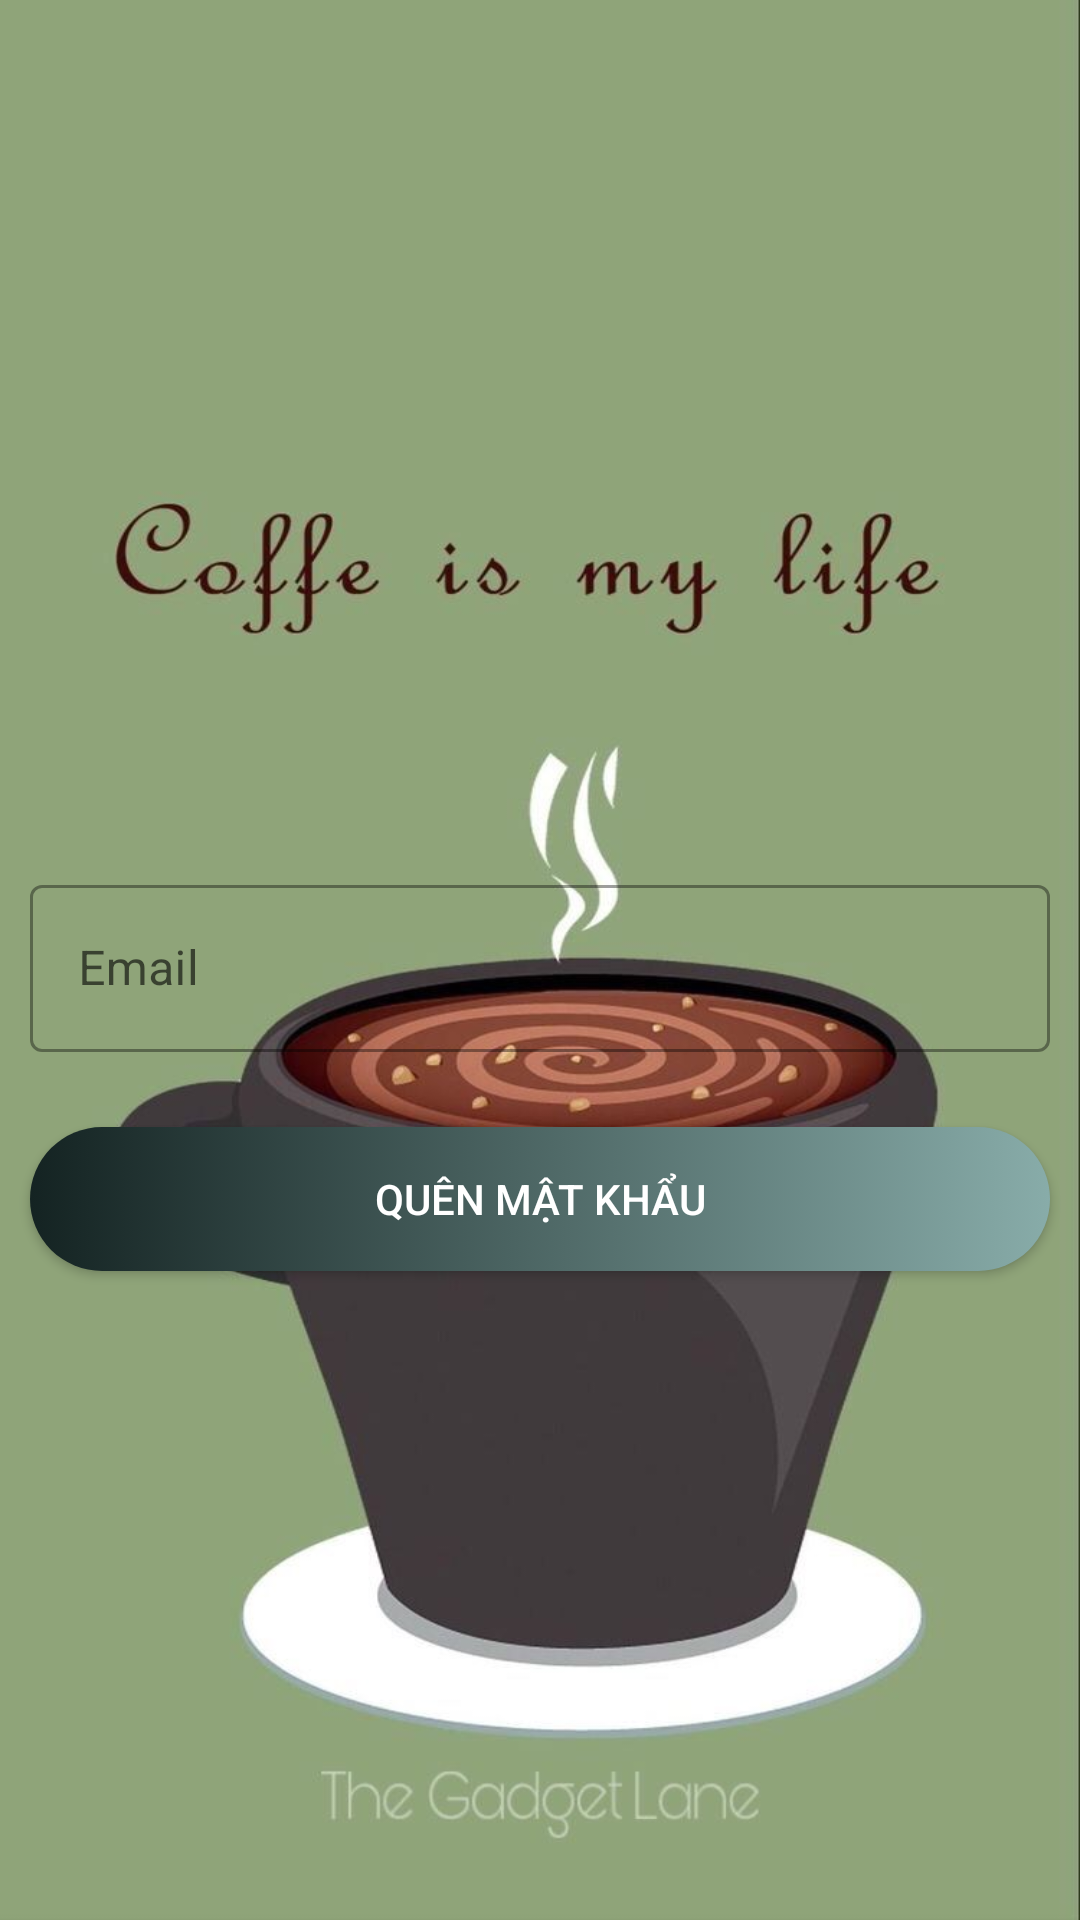

This screen was rendered from an Android layout file. Write that file and the resources it references.
<!-- AndroidManifest.xml: application theme Theme.TECHNO -->
<!-- res/layout/activity_reset_pass.xml -->
<?xml version="1.0" encoding="utf-8"?>
<androidx.constraintlayout.widget.ConstraintLayout
    xmlns:android="http://schemas.android.com/apk/res/android"
    xmlns:app="http://schemas.android.com/apk/res-auto"
    xmlns:tools="http://schemas.android.com/tools"
    android:layout_width="match_parent"
    android:layout_height="match_parent"
    android:background="@drawable/bg"
    tools:context="com.manager.thesunshine.activity.ResetPassActivity">

    <com.google.android.material.textfield.TextInputLayout
        android:id="@+id/line1"
        app:layout_constraintTop_toTopOf="parent"
        app:layout_constraintBottom_toBottomOf="parent"
        android:layout_marginLeft="10dp"
        android:layout_marginRight="10dp"
        style="@style/Widget.MaterialComponents.TextInputLayout.OutlinedBox"
        android:layout_width="match_parent"
        android:layout_height="wrap_content">

        <com.google.android.material.textfield.TextInputEditText
            android:id="@+id/edtresetpass"
            android:layout_width="match_parent"
            android:layout_height="wrap_content"
            android:drawableLeft="@drawable/ic_baseline_mai1"
            android:drawablePadding="10dp"
            android:hint="Email"
            android:inputType="textEmailAddress" />
    </com.google.android.material.textfield.TextInputLayout>

    <androidx.appcompat.widget.AppCompatButton
        android:id="@+id/btnresetpass"
        app:layout_constraintTop_toBottomOf="@id/line1"
        android:layout_marginLeft="10dp"
        android:layout_marginRight="10dp"
        android:text="Quên mật khẩu"
        android:textColor="@color/white"
        android:background="@drawable/background_login_btn1"
        android:layout_marginTop="25dp"
        android:layout_width="match_parent"
        android:layout_height="wrap_content"/>
    <ProgressBar
        android:id="@+id/progressbar"
        android:visibility="gone"
        app:layout_constraintTop_toTopOf="parent"
        app:layout_constraintBottom_toBottomOf="parent"
        app:layout_constraintEnd_toEndOf="parent"
        app:layout_constraintStart_toStartOf="parent"
        android:layout_width="wrap_content"
        android:layout_height="wrap_content"/>
</androidx.constraintlayout.widget.ConstraintLayout>
<!-- resources referenced by this layout -->
<resources>
  <color name="white">#FFFFFFFF</color>
  <!-- drawable background_login_btn1 (drawable) -->
  <?xml version="1.0" encoding="utf-8"?>
  <selector xmlns:android="http://schemas.android.com/apk/res/android">
  <item>
      <shape android:shape="rectangle">
          <gradient android:angle="180" android:endColor="#142322" android:startColor="#88ACA9"/>
          <corners android:radius="50dp"/>
      </shape>
  </item>
  </selector>
  <!-- drawable bg: jpg bitmap (drawable-hdpi, 41287 bytes) -->
  <style name="Theme.TECHNO" parent="Theme.MaterialComponents.DayNight.NoActionBar.Bridge">
          
          <item name="colorPrimary">@color/purple_500</item>
          <item name="colorPrimaryVariant">@color/purple_700</item>
          <item name="colorOnPrimary">@color/white</item>
          
          <item name="colorSecondary">@color/teal_200</item>
          <item name="colorSecondaryVariant">@color/teal_700</item>
          <item name="colorOnSecondary">@color/black</item>
          
          <item name="android:statusBarColor" tools:targetApi="l">?attr/colorPrimaryVariant</item>
          
  
          <item name="windowActionBar">false</item>
          <item name="windowNoTitle">true</item>
      </style>
  <color name="purple_500">#FF6200EE</color>
  <color name="purple_700">#FF3700B3</color>
  <color name="teal_200">#FF03DAC5</color>
  <color name="teal_700">#FF018786</color>
  <color name="black">#FF000000</color>
</resources>
